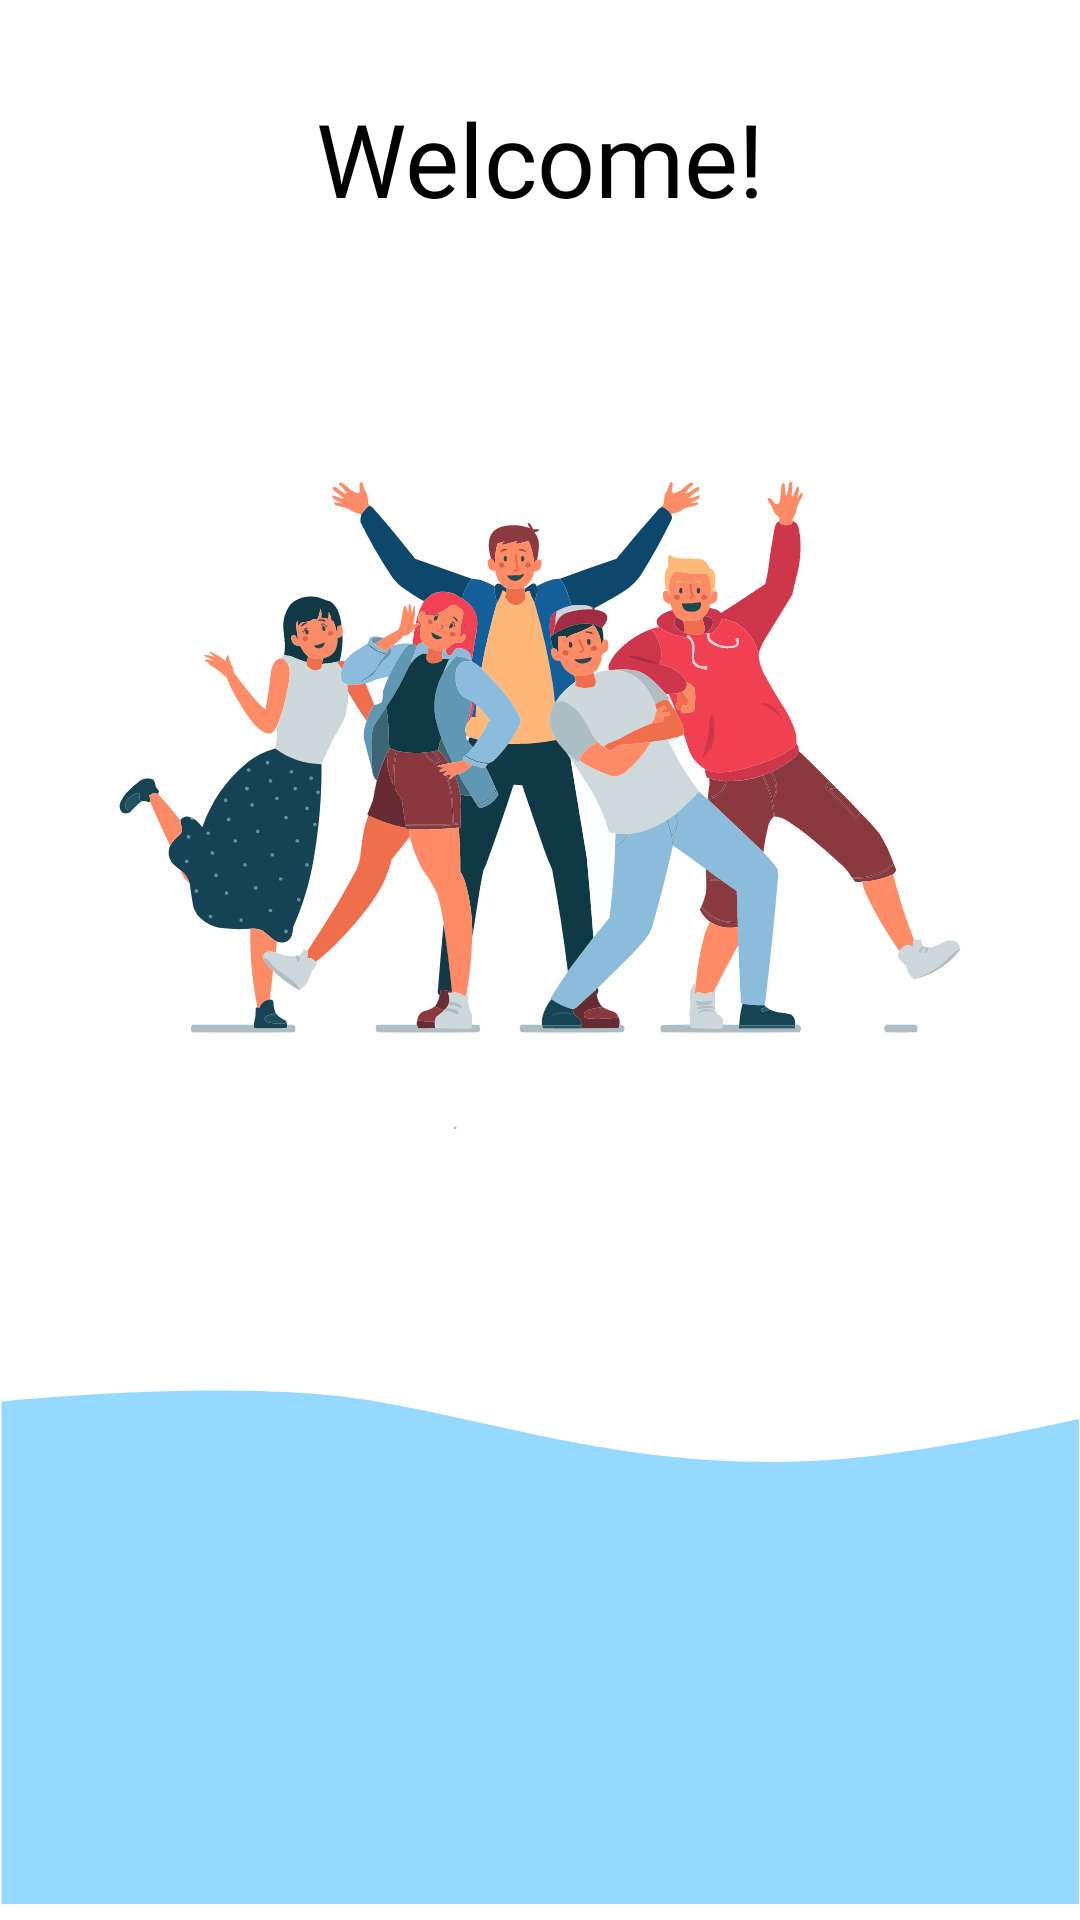

Produce the Android XML layout that renders to this screen, including the resource entries it uses.
<!-- AndroidManifest.xml: application theme Theme.Modao -->
<!-- res/layout/fragment_start.xml -->
<?xml version="1.0" encoding="utf-8"?>
<androidx.constraintlayout.widget.ConstraintLayout xmlns:android="http://schemas.android.com/apk/res/android"
    xmlns:tools="http://schemas.android.com/tools"
    android:layout_width="match_parent"
    android:layout_height="match_parent"
    xmlns:app="http://schemas.android.com/apk/res-auto"
    tools:context=".fragments.StartFragment">

    <TextView
        android:id="@+id/welcome"
        android:layout_width="wrap_content"
        android:layout_height="wrap_content"
        android:layout_marginTop="30dp"
        android:fontFamily="@font/roboto_slab_bold"
        android:text="@string/welcome"
        android:textColor="@color/black"
        android:textSize="34sp"
        app:layout_constraintEnd_toEndOf="parent"
        app:layout_constraintStart_toStartOf="parent"
        app:layout_constraintTop_toTopOf="parent" />

    <ImageView
        android:id="@+id/imageView6"
        android:contentDescription="@string/app_name"
        android:layout_width="wrap_content"
        android:layout_height="wrap_content"
        android:layout_marginTop="32dp"
        app:layout_constraintEnd_toEndOf="parent"
        app:layout_constraintStart_toStartOf="parent"
        app:layout_constraintTop_toBottomOf="@+id/welcome"
        app:srcCompat="@drawable/start_image" />

    <ImageView
        android:id="@+id/imageView8"
        android:layout_width="wrap_content"
        android:layout_height="wrap_content"
        android:layout_marginBottom="-10dp"
        android:contentDescription="@string/app_name"
        app:layout_constraintBottom_toBottomOf="parent"
        app:layout_constraintEnd_toEndOf="parent"
        app:layout_constraintHorizontal_bias="0.0"
        app:layout_constraintStart_toStartOf="parent"
        app:srcCompat="@drawable/bottom_wave" />

    <ProgressBar
        android:indeterminateDrawable="@drawable/spinner_progress"
        android:indeterminateOnly="true"
        android:id="@+id/progressBar"
        android:layout_width="wrap_content"
        android:visibility="visible"
        android:layout_height="wrap_content"
        android:layout_marginBottom="100dp"
        app:layout_constraintBottom_toBottomOf="parent"
        app:layout_constraintEnd_toEndOf="parent"
        app:layout_constraintStart_toStartOf="parent" />

</androidx.constraintlayout.widget.ConstraintLayout>
<!-- resources referenced by this layout -->
<resources>
  <color name="black">#FF000000</color>
  <!-- drawable bottom_wave (drawable) -->
  <vector android:height="200.52257dp" android:viewportHeight="201"
      android:viewportWidth="421" android:width="420dp" xmlns:android="http://schemas.android.com/apk/res/android">
      <path android:fillColor="#96D9FF" android:pathData="M0.58,4.48C0.58,4.48 93.33,-5.13 147,4.48C200.67,14.09 247.28,30.58 316.17,27.69C358.25,25.92 420.58,11.24 420.58,11.24V200.21H0.58V4.48Z"/>
  </vector>
  <!-- drawable start_image: vector/xml drawable (drawable, 125059 chars, omitted) -->
  <string name="app_name">Modao</string>
  <string name="welcome">Welcome!</string>
  <style name="Theme.Modao" parent="Theme.MaterialComponents.DayNight.NoActionBar">
          
          <item name="colorPrimary">@color/purple_500</item>
          <item name="colorPrimaryVariant">@color/bottom_menu</item>
          <item name="colorOnPrimary">@color/white</item>
          
          <item name="colorSecondary">@color/teal_200</item>
          <item name="colorSecondaryVariant">@color/teal_700</item>
          <item name="colorOnSecondary">@color/black</item>
          
          <item name="android:statusBarColor">?attr/colorPrimaryVariant</item>
          
      </style>
  <color name="purple_500">#FF6200EE</color>
  <color name="bottom_menu">#568EFC</color>
  <color name="white">#FFFFFFFF</color>
  <color name="teal_200">#FF03DAC5</color>
  <color name="teal_700">#FF018786</color>
</resources>
